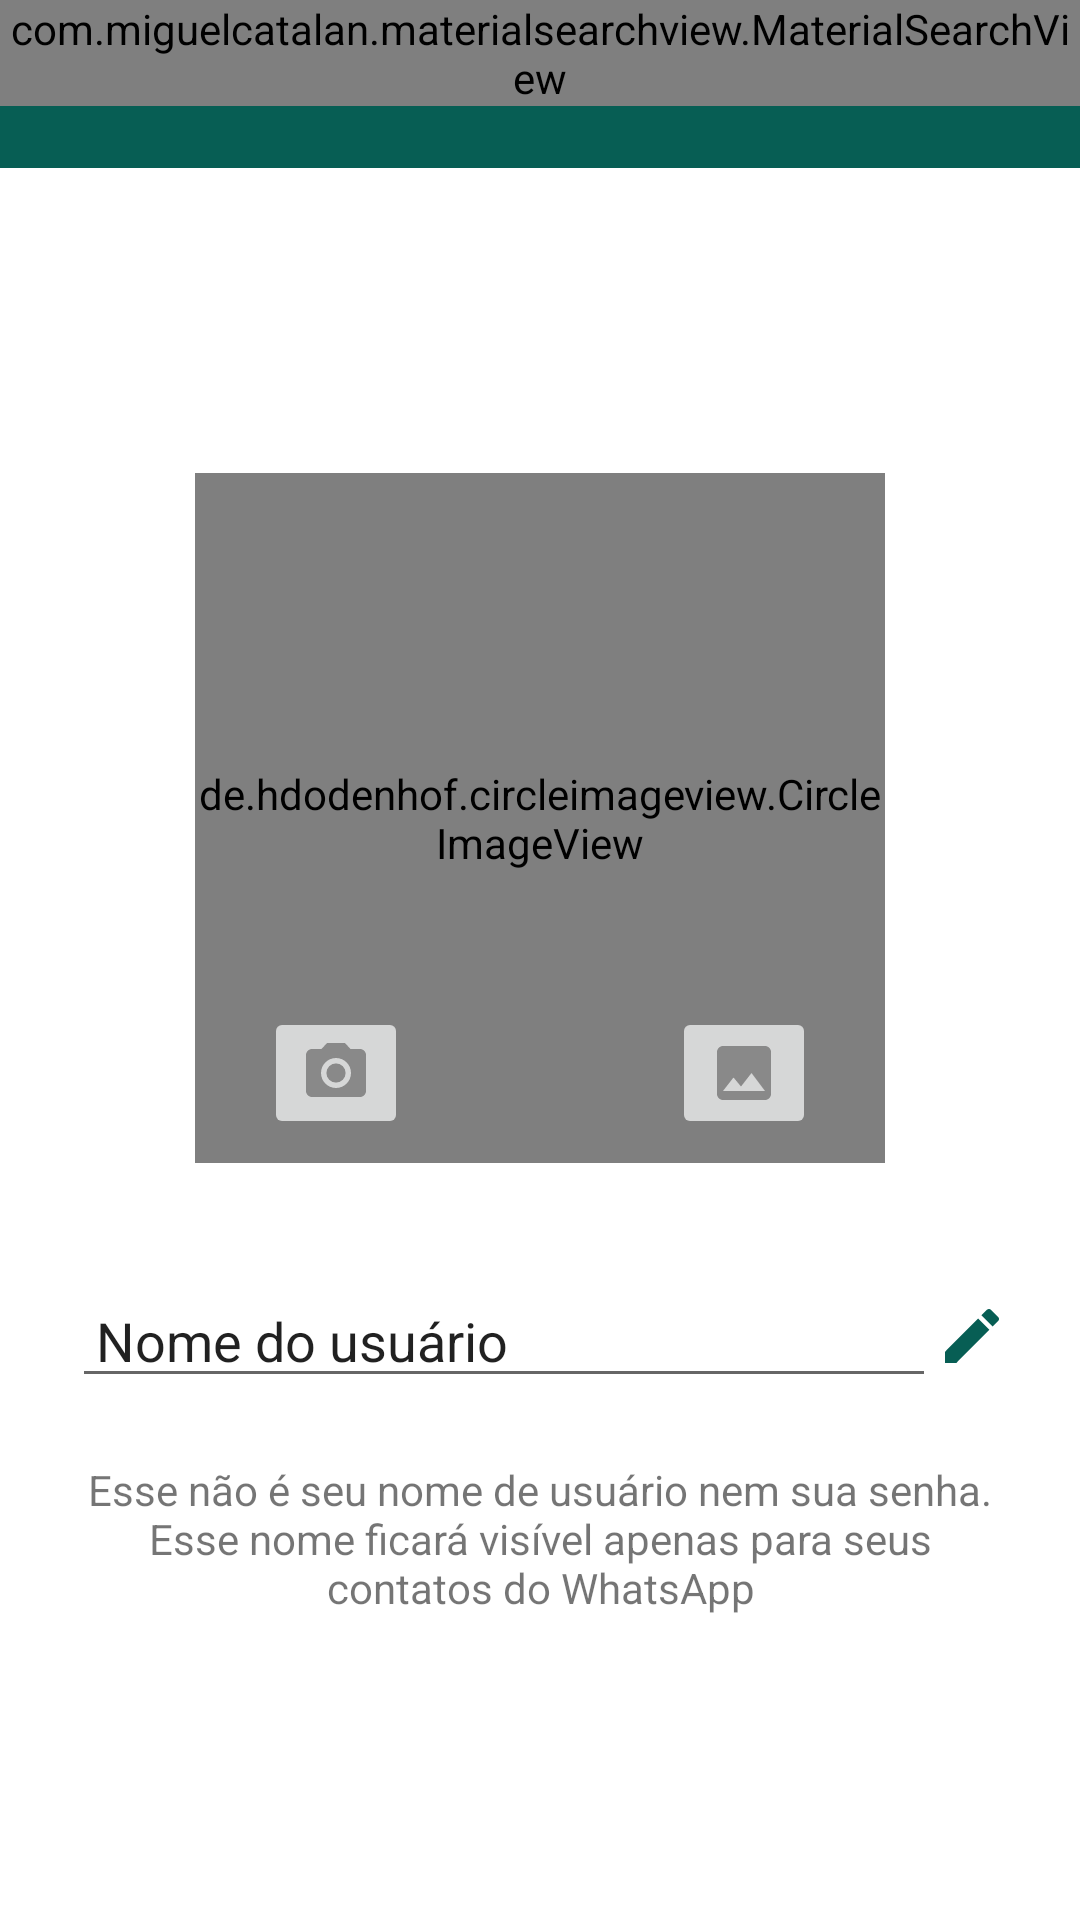

The Android layout XML behind this screen, and the referenced resources:
<!-- AndroidManifest.xml: application theme Theme.WhatsApp -->
<!-- res/layout/activity_configuracoes.xml -->
<?xml version="1.0" encoding="utf-8"?>
<androidx.constraintlayout.widget.ConstraintLayout xmlns:android="http://schemas.android.com/apk/res/android"
    xmlns:app="http://schemas.android.com/apk/res-auto"
    xmlns:tools="http://schemas.android.com/tools"
    android:layout_width="match_parent"
    android:layout_height="match_parent"
    tools:context=".activity.ConfiguracoesActivity">

    <include
        android:id="@+id/include"
        layout="@layout/toolbar"
        android:layout_width="match_parent"
        android:layout_height="wrap_content" />

    <de.hdodenhof.circleimageview.CircleImageView
        android:id="@+id/circleImageViewFotoPerfil"
        android:layout_width="230dp"
        android:layout_height="230dp"
        android:layout_marginBottom="32dp"
        android:src="@drawable/padrao"
        app:layout_constraintBottom_toTopOf="@+id/linearLayout"
        app:layout_constraintEnd_toEndOf="parent"
        app:layout_constraintStart_toStartOf="parent"
        app:layout_constraintTop_toBottomOf="@+id/include"
        app:layout_constraintVertical_chainStyle="packed" />

    <LinearLayout
        android:id="@+id/linearLayout"
        android:layout_width="0dp"
        android:layout_height="wrap_content"
        android:layout_marginStart="8dp"
        android:layout_marginLeft="8dp"
        android:layout_marginEnd="8dp"
        android:layout_marginRight="8dp"
        android:layout_marginBottom="16dp"
        android:background="@color/white"
        android:orientation="horizontal"
        android:paddingLeft="16dp"
        android:paddingTop="5dp"
        android:paddingRight="16dp"
        android:paddingBottom="5dp"
        app:layout_constraintBottom_toTopOf="@+id/textView3"
        app:layout_constraintEnd_toEndOf="parent"
        app:layout_constraintStart_toStartOf="parent"
        app:layout_constraintTop_toBottomOf="@+id/circleImageViewFotoPerfil">

        <EditText
            android:id="@+id/editNome"
            android:layout_width="wrap_content"
            android:layout_height="wrap_content"
            android:layout_weight="1"
            android:ems="10"
            android:inputType="textPersonName"
            android:paddingLeft="8dp"
            android:paddingRight="8dp"
            android:text="Nome do usuário" />

        <ImageView
            android:id="@+id/imageAtualizarNome"
            android:layout_width="wrap_content"
            android:layout_height="wrap_content"
            android:layout_gravity="center_vertical"
            android:background="@drawable/ic_editar_verde_24" />
    </LinearLayout>

    <TextView
        android:id="@+id/textView3"
        android:layout_width="0dp"
        android:layout_height="wrap_content"
        android:layout_marginStart="24dp"
        android:layout_marginLeft="24dp"
        android:layout_marginEnd="24dp"
        android:layout_marginRight="24dp"
        android:gravity="center"
        android:text="Esse não é seu nome de usuário nem sua senha. Esse nome ficará visível apenas para seus contatos do WhatsApp"
        app:layout_constraintBottom_toBottomOf="parent"
        app:layout_constraintEnd_toEndOf="parent"
        app:layout_constraintStart_toStartOf="parent"
        app:layout_constraintTop_toBottomOf="@+id/linearLayout" />

    <ImageButton
        android:id="@+id/imageButtonCamera"
        android:layout_width="wrap_content"
        android:layout_height="wrap_content"
        android:layout_marginTop="170dp"
        app:layout_constraintBottom_toBottomOf="@+id/circleImageViewFotoPerfil"
        app:layout_constraintEnd_toStartOf="@+id/imageButtonGaleria"
        app:layout_constraintHorizontal_bias="0.5"
        app:layout_constraintStart_toStartOf="parent"
        app:layout_constraintTop_toTopOf="@+id/circleImageViewFotoPerfil"
        app:srcCompat="@drawable/ic_camera_cinza_24" />

    <ImageButton
        android:id="@+id/imageButtonGaleria"
        android:layout_width="wrap_content"
        android:layout_height="wrap_content"
        android:layout_marginTop="170dp"
        app:layout_constraintBottom_toBottomOf="@+id/circleImageViewFotoPerfil"
        app:layout_constraintEnd_toEndOf="parent"
        app:layout_constraintHorizontal_bias="0.5"
        app:layout_constraintStart_toEndOf="@+id/imageButtonCamera"
        app:layout_constraintTop_toTopOf="@+id/circleImageViewFotoPerfil"
        app:srcCompat="@drawable/ic_foto_cinza_24" />

</androidx.constraintlayout.widget.ConstraintLayout>
<!-- res/layout/toolbar.xml (included above) -->
<?xml version="1.0" encoding="utf-8"?>
<FrameLayout xmlns:android="http://schemas.android.com/apk/res/android"
    android:layout_width="match_parent"
    android:layout_height="wrap_content"
    xmlns:app="http://schemas.android.com/apk/res-auto">

    <androidx.appcompat.widget.Toolbar
        android:id="@+id/toolbar"
        android:layout_width="match_parent"
        android:layout_height="?attr/actionBarSize"
        android:background="@color/purple_500"
        android:theme="@style/Toolbar" />

    <com.miguelcatalan.materialsearchview.MaterialSearchView
        android:id="@+id/materialSearchPrincipal"
        android:layout_width="match_parent"
        android:layout_height="wrap_content" />

</FrameLayout>
<!-- resources referenced by this layout -->
<resources>
  <color name="purple_500">#075E54</color>
  <color name="white">#FFFFFFFF</color>
  <!-- drawable ic_camera_cinza_24 (drawable) -->
  <vector xmlns:android="http://schemas.android.com/apk/res/android"
      android:width="24dp"
      android:height="24dp"
      android:viewportWidth="24"
      android:viewportHeight="24"
      android:tint="#898989">
    <path
        android:fillColor="#898989"
        android:pathData="M12,12m-3.2,0a3.2,3.2 0,1 1,6.4 0a3.2,3.2 0,1 1,-6.4 0"/>
    <path
        android:fillColor="#898989"
        android:pathData="M9,2L7.17,4L4,4c-1.1,0 -2,0.9 -2,2v12c0,1.1 0.9,2 2,2h16c1.1,0 2,-0.9 2,-2L22,6c0,-1.1 -0.9,-2 -2,-2h-3.17L15,2L9,2zM12,17c-2.76,0 -5,-2.24 -5,-5s2.24,-5 5,-5 5,2.24 5,5 -2.24,5 -5,5z"/>
  </vector>
  <!-- drawable ic_editar_verde_24 (drawable) -->
  <vector xmlns:android="http://schemas.android.com/apk/res/android"
      android:width="24dp"
      android:height="24dp"
      android:viewportWidth="24"
      android:viewportHeight="24"
      android:tint="#075E54">
    <path
        android:fillColor="#075E54"
        android:pathData="M3,17.25V21h3.75L17.81,9.94l-3.75,-3.75L3,17.25zM20.71,7.04c0.39,-0.39 0.39,-1.02 0,-1.41l-2.34,-2.34c-0.39,-0.39 -1.02,-0.39 -1.41,0l-1.83,1.83 3.75,3.75 1.83,-1.83z"/>
  </vector>
  <!-- drawable ic_foto_cinza_24 (drawable) -->
  <vector xmlns:android="http://schemas.android.com/apk/res/android"
      android:width="24dp"
      android:height="24dp"
      android:viewportWidth="24"
      android:viewportHeight="24"
      android:tint="#898989">
    <path
        android:fillColor="#898989"
        android:pathData="M21,19V5c0,-1.1 -0.9,-2 -2,-2H5c-1.1,0 -2,0.9 -2,2v14c0,1.1 0.9,2 2,2h14c1.1,0 2,-0.9 2,-2zM8.5,13.5l2.5,3.01L14.5,12l4.5,6H5l3.5,-4.5z"/>
  </vector>
  <style name="Toolbar" parent="Theme.MaterialComponents.NoActionBar">
  
  
      </style>
  <style name="Theme.WhatsApp" parent="Theme.MaterialComponents.DayNight.NoActionBar">
          
          <item name="colorPrimary">@color/purple_500</item>
          <item name="colorPrimaryVariant">@color/purple_700</item>
          <item name="colorOnPrimary">@color/white</item>
          
          <item name="colorSecondary">@color/teal_200</item>
          <item name="colorSecondaryVariant">@color/teal_700</item>
          <item name="colorOnSecondary">@color/white</item>
          
          <item name="android:statusBarColor" tools:targetApi="l">?attr/colorPrimaryVariant</item>
          
      </style>
  <color name="purple_700">#054D44</color>
  <color name="teal_200">#25D366</color>
  <color name="teal_700">#FF018786</color>
</resources>
